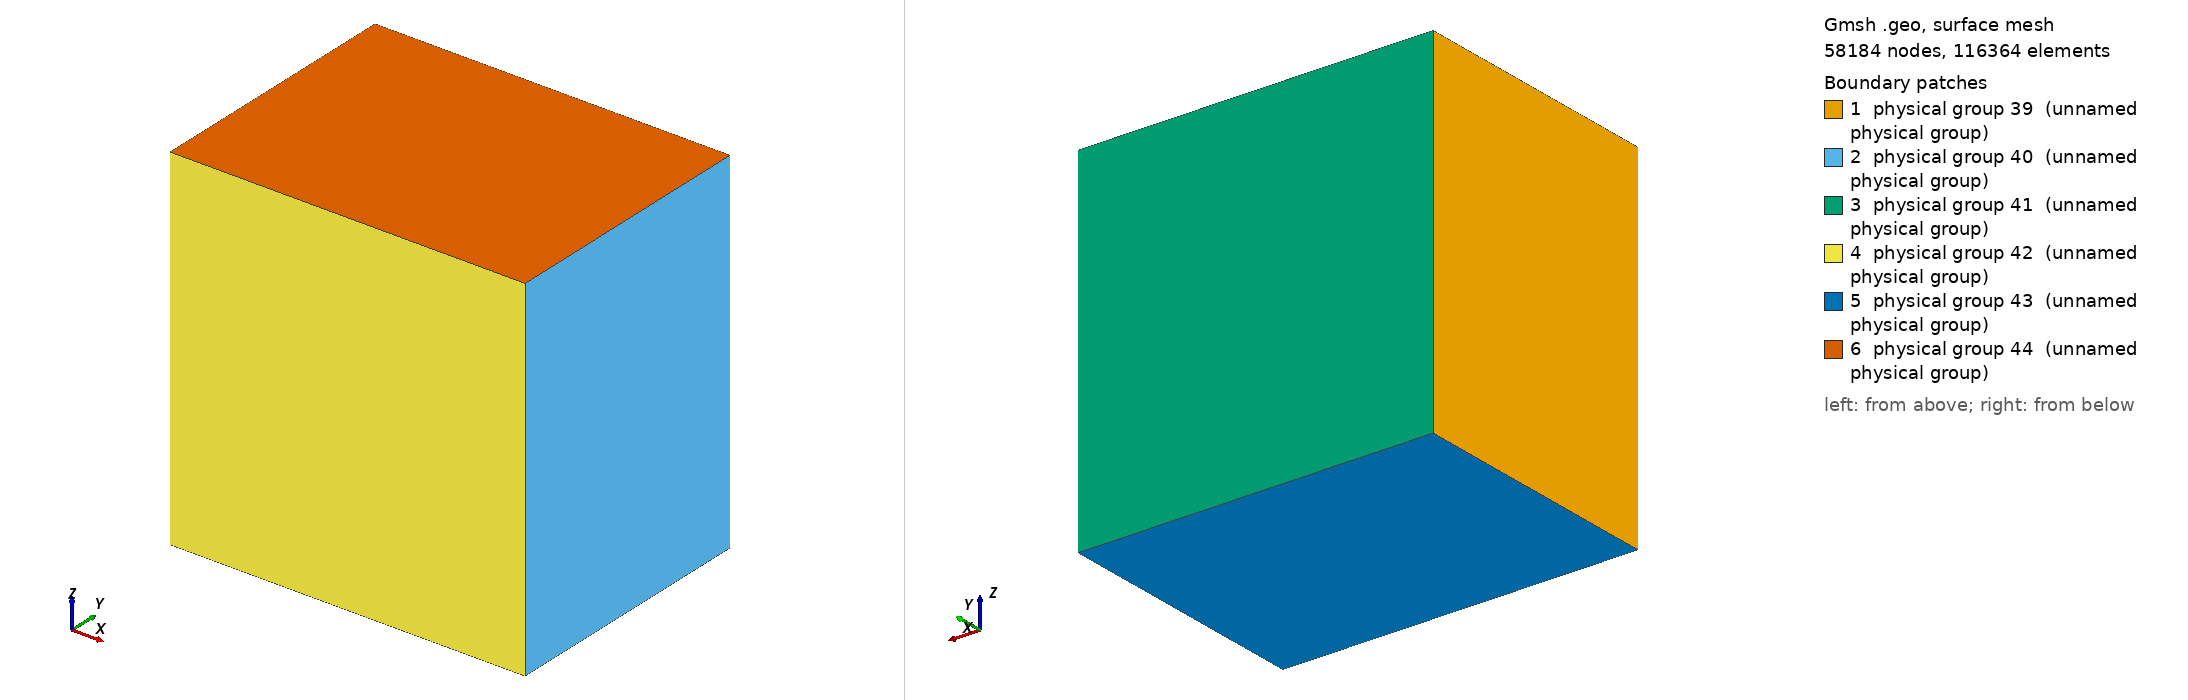

Gmsh geometry script, surface-meshed: 58184 nodes, 116364 surface elements. Boundary patches (legend numbers): 1 physical group 39 (unnamed physical group), 2 physical group 40 (unnamed physical group), 3 physical group 41 (unnamed physical group), 4 physical group 42 (unnamed physical group), 5 physical group 43 (unnamed physical group), 6 physical group 44 (unnamed physical group). Left view from above one corner, right view from below the opposite corner. Legend entries are the model's physical surfaces. The drawing asked Gmsh for element sizes between 1% and 20% of the model's largest extent; the script's own settings can give other sizes.

=== soil.geo (drawn) ===
lc1=1;
lc3=1;
a=200;//width
b=150;//height
c=200;//length
Point(1) = {0, 0, 0, lc3};
Point(2) = {0, b, 0, lc1};
Point(3) = {a, b, 0, lc1};
Point(4) = {a, 0, 0, lc3};
Point(5) = {0, 0, c, lc3};
Point(6) = {0, b, c, lc1};
Point(7) = {a, b, c, lc1};
Point(8) = {a, 0, c, lc3};
Line(1) = {1, 2};
Line(2) = {2, 3};
Line(3) = {3, 4};
Line(4) = {4, 1};
Line(5) = {5, 6};
Line(6) = {6, 7};
Line(7) = {7, 8};
Line(8) = {8, 5};
Line(9) = {1, 5};
Line(10) = {2, 6};
Line(11) = {3, 7};
Line(12) = {4, 8};
Line Loop(13) = {1, 10, -5, -9};
Plane Surface(14) = {13};
Line Loop(15) = {3, 12, -7, -11};
Plane Surface(16) = {15};
Line Loop(17) = {10, 6, -11, -2};
Plane Surface(18) = {17};
Line Loop(19) = {9, -8, -12, 4};
Plane Surface(20) = {19};
Line Loop(21) = {1, 2, 3, 4};
Plane Surface(22) = {21};
Line Loop(23) = {5, 6, 7, 8};
Plane Surface(24) = {23};
Surface Loop(25) = {14, 22, 18, 24, 16, 20};
Volume(26) = {25};
Physical Line(27) = {1};
Physical Line(28) = {2};
Physical Line(29) = {3};
Physical Line(30) = {4};
Physical Line(31) = {5};
Physical Line(32) = {6};
Physical Line(33) = {7};
Physical Line(34) = {8};
Physical Line(35) = {9};
Physical Line(36) = {10};
Physical Line(37) = {11};
Physical Line(38) = {12};
Physical Surface(39) = {14};
Physical Surface(40) = {16};
Physical Surface(41) = {18};
Physical Surface(42) = {20};
Physical Surface(43) = {22};
Physical Surface(44) = {24};
Physical Volume(45) = {26};
